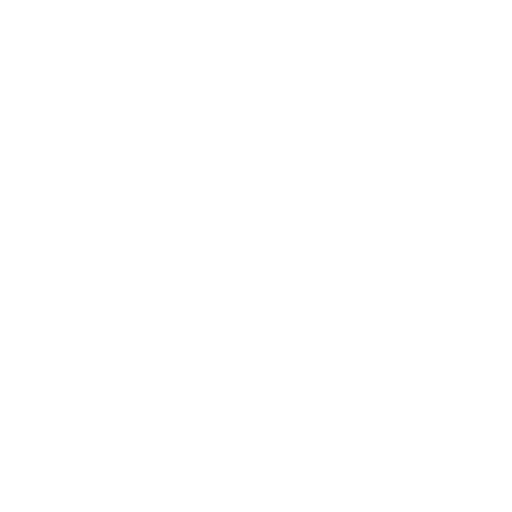
t = 0.00 s
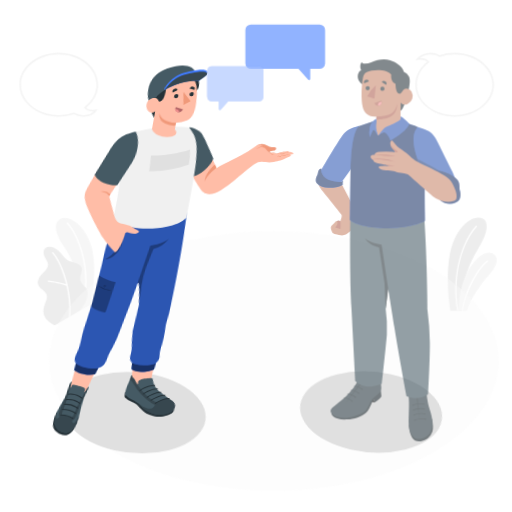
t = 0.42 s
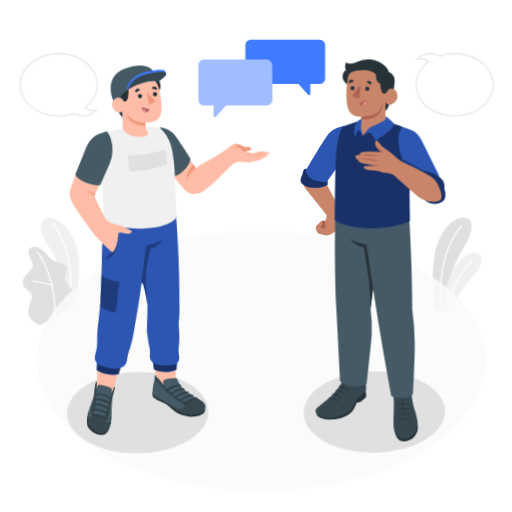
t = 0.83 s
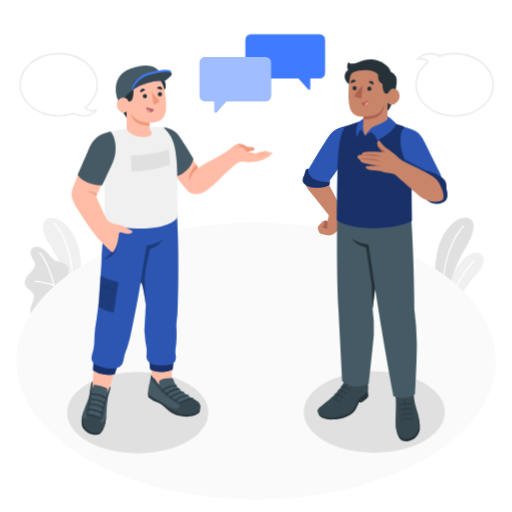
t = 1.25 s
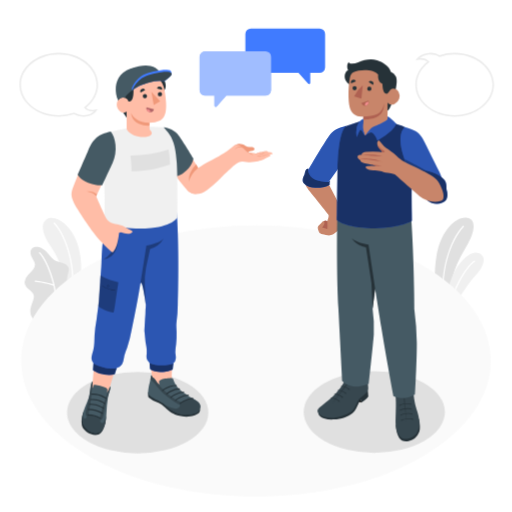
t = 1.67 s
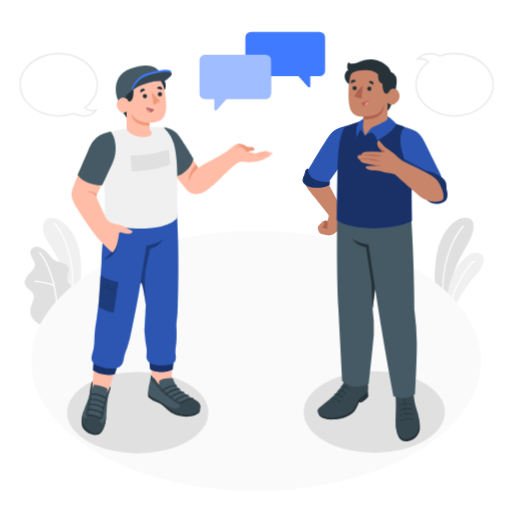
t = 2.08 s

The animated SVG that drew these frames (rendered in a browser with its animation timeline set to each time). Animation: 8 CSS @keyframes rules; one cycle of 2.50 s, repeats indefinitely.

<svg class="animated" id="freepik_stories-men-talking" xmlns="http://www.w3.org/2000/svg" viewBox="0 0 500 500" version="1.1" xmlns:xlink="http://www.w3.org/1999/xlink" xmlns:svgjs="http://svgjs.com/svgjs"><style>svg#freepik_stories-men-talking:not(.animated) .animable {opacity: 0;}svg#freepik_stories-men-talking.animated #freepik--Plants--inject-10 {animation: 1s 1 forwards cubic-bezier(.36,-0.01,.5,1.38) slideRight;animation-delay: 0s;}svg#freepik_stories-men-talking.animated #freepik--Floor--inject-10 {animation: 1s 1 forwards linear slideRight,1.5s Infinite  linear heartbeat;animation-delay: 0s,1s;}svg#freepik_stories-men-talking.animated #freepik--Shadows--inject-10 {animation: 1s 1 forwards cubic-bezier(.36,-0.01,.5,1.38) lightSpeedRight;animation-delay: 0s;}svg#freepik_stories-men-talking.animated #freepik--speech-bubbles-3--inject-10 {animation: 1s 1 forwards cubic-bezier(.36,-0.01,.5,1.38) fadeIn;animation-delay: 0s;}svg#freepik_stories-men-talking.animated #freepik--speech-bubble-2--inject-10 {animation: 1s 1 forwards cubic-bezier(.36,-0.01,.5,1.38) slideDown,1.5s Infinite  linear floating;animation-delay: 0s,1s;}svg#freepik_stories-men-talking.animated #freepik--speech-bubble-1--inject-10 {animation: 1s 1 forwards cubic-bezier(.36,-0.01,.5,1.38) zoomIn,1.5s Infinite  linear floating;animation-delay: 0s,1s;}svg#freepik_stories-men-talking.animated #freepik--chartacter-2--inject-10 {animation: 1s 1 forwards cubic-bezier(.36,-0.01,.5,1.38) slideRight;animation-delay: 0s;}svg#freepik_stories-men-talking.animated #freepik--chartacter-1--inject-10 {animation: 1s 1 forwards cubic-bezier(.36,-0.01,.5,1.38) lightSpeedLeft;animation-delay: 0s;}            @keyframes slideRight {                0% {                    opacity: 0;                    transform: translateX(30px);                }                100% {                    opacity: 1;                    transform: translateX(0);                }            }                    @keyframes heartbeat {                0% {                    transform: scale(1);                }                10% {                    transform: scale(1.1);                }                30% {                    transform: scale(1);                }                40% {                    transform: scale(1);                }                50% {                    transform: scale(1.1);                }                60% {                    transform: scale(1);                }                100% {                    transform: scale(1);                }            }                    @keyframes lightSpeedRight {              from {                transform: translate3d(50%, 0, 0) skewX(-20deg);                opacity: 0;              }              60% {                transform: skewX(10deg);                opacity: 1;              }              80% {                transform: skewX(-2deg);              }              to {                opacity: 1;                transform: translate3d(0, 0, 0);              }            }                    @keyframes fadeIn {                0% {                    opacity: 0;                }                100% {                    opacity: 1;                }            }                    @keyframes slideDown {                0% {                    opacity: 0;                    transform: translateY(-30px);                }                100% {                    opacity: 1;                    transform: translateY(0);                }            }                    @keyframes floating {                0% {                    opacity: 1;                    transform: translateY(0px);                }                50% {                    transform: translateY(-10px);                }                100% {                    opacity: 1;                    transform: translateY(0px);                }            }                    @keyframes zoomIn {                0% {                    opacity: 0;                    transform: scale(0.5);                }                100% {                    opacity: 1;                    transform: scale(1);                }            }                    @keyframes lightSpeedLeft {              from {                transform: translate3d(-50%, 0, 0) skewX(20deg);                opacity: 0;              }              60% {                transform: skewX(-10deg);                opacity: 1;              }              80% {                transform: skewX(2deg);              }              to {                opacity: 1;                transform: translate3d(0, 0, 0);              }            }        </style><g id="freepik--Plants--inject-10" class="animable" style="transform-origin: 248.202px 264.973px;"><g id="freepik--plants--inject-10" class="animable" style="transform-origin: 448.416px 257.976px;"><path d="M460.39,230.53c-5.5,14.43-17.05,24.21-21.15,53.87-.78,5.66-.08,14.53,0,19.1H427c-2.32-13.89-3.93-34.81-.76-53.67C430,227.7,441.78,215.61,450,213.17,459.11,210.44,466.17,215.33,460.39,230.53Z" style="fill: rgb(224, 224, 224); transform-origin: 443.478px 257.976px;" id="el88ne4ji47py" class="animable"></path><path d="M452.77,220.61a.59.59,0,0,0-.84,0c-12.33,13.09-24.82,46.06-18.24,82.87H435c-6.83-36.71,5.57-69.06,17.81-82.05A.59.59,0,0,0,452.77,220.61Z" style="fill: rgb(255, 255, 255); transform-origin: 442.415px 261.957px;" id="elxtf0ncdabj" class="animable"></path><path d="M456.41,278.9c-5.18,7.86-9.35,12.65-13.41,24.6h-7.74c0-27,10.38-42.53,15.4-48.17,5.48-6.16,13.44-11.87,19.54-6.48,3.84,3.39,1.9,9-.68,13.43C466.6,267.31,461.12,271.74,456.41,278.9Z" style="fill: rgb(240, 240, 240); transform-origin: 453.811px 275.1px;" id="el2ceajaq6nvu" class="animable"></path><path d="M463.81,254.76a.59.59,0,0,0-.84-.18c-8.64,5.59-22.25,29.14-24.88,48.92h1.22c2.6-19.33,16.06-42.55,24.32-47.9A.61.61,0,0,0,463.81,254.76Z" style="fill: rgb(255, 255, 255); transform-origin: 450.998px 278.988px;" id="ellxan8cxxi4q" class="animable"></path></g><g id="freepik--plants--inject-10" class="animable" style="transform-origin: 51.6415px 265.096px;"><path d="M65.54,303.31l9.69-5.6s5.77-24,3.47-45.54c-3.23-30.32-23.19-41.73-30.78-39.11s-9.79,11.44,2.77,29.5C58.1,253.21,67.2,275.4,65.54,303.31Z" style="fill: rgb(240, 240, 240); transform-origin: 60.4944px 258.003px;" id="el90b6euuztb" class="animable"></path><path d="M69.55,291.53h-.09a.67.67,0,0,1-.53-.79c5.31-28-4.46-59.39-16.56-72.46a.68.68,0,0,1,1-.92C65.68,230.67,75.64,262.61,70.25,291A.68.68,0,0,1,69.55,291.53Z" style="fill: rgb(255, 255, 255); transform-origin: 61.9791px 254.346px;" id="elhr63f625u4" class="animable"></path><path d="M41.15,317.39c-1.45.73-5.3-2.56-6.37-3.36a13.44,13.44,0,0,1-4.21-5.35,12.67,12.67,0,0,1-.74-7.62,29.49,29.49,0,0,1,1.16-4l1.32-3.84a10.06,10.06,0,0,0,.77-3.91c-.21-2.68-2.48-4.67-4.55-6.39-2.29-1.9-4.65-4.38-4.48-7.59a11.39,11.39,0,0,1,3.17-6.59c1.63-1.86,3.54-3.49,5-5.47a7.9,7.9,0,0,0,1.87-4.91,8.11,8.11,0,0,0-.93-3.17c-1-2.15-2.43-4.14-3.09-6.43s-.42-5.07,1.41-6.59c1.51-1.25,3.66-1.33,5.6-1.1a12.62,12.62,0,0,1,5,2.07c5,3.09,7.56,9.28,12.86,11.73,2,.95,4.32,1.25,6.47,1.93s4.31,1.91,5.21,4c1.79,4.07-2.14,8.77-1,13.05,1.05,3.79,4.6,5.4,6.46,8.86a8,8,0,0,1,.71,4.93,23.33,23.33,0,0,1-2.48,8.14,74,74,0,0,1-4.89,7.53Z" style="fill: rgb(224, 224, 224); transform-origin: 48.4758px 279.232px;" id="el2cneklk6th5" class="animable"></path><path d="M55.18,310.08h0a.65.65,0,0,1-.59-.7c2.32-25.15-8.15-53.58-16.38-62.1a.64.64,0,1,1,.92-.88c8.39,8.69,19.08,37.59,16.73,63.1A.64.64,0,0,1,55.18,310.08Z" style="fill: rgb(255, 255, 255); transform-origin: 47.087px 278.117px;" id="elwpunej9qqet" class="animable"></path><path d="M52.68,279.06a.41.41,0,0,1-.19,0c-8-2.91-18-3.86-18.14-3.87a.64.64,0,0,1-.58-.69.61.61,0,0,1,.69-.57c.11,0,10.34,1,18.47,3.94a.63.63,0,0,1-.25,1.23Z" style="fill: rgb(255, 255, 255); transform-origin: 43.5744px 276.514px;" id="elr9nfco91mar" class="animable"></path></g></g><g id="freepik--Floor--inject-10" class="animable" style="transform-origin: 250.003px 352.378px;"><path id="freepik--floor--inject-10" d="M94.77,262.72C9.05,312.22,9.05,392.46,94.78,442s224.72,49.49,310.45,0,85.72-129.74,0-179.24S180.5,213.23,94.77,262.72Z" style="fill: rgb(250, 250, 250); transform-origin: 250.003px 352.378px;" class="animable"></path></g><g id="freepik--Shadows--inject-10" class="animable" style="transform-origin: 250px 402.67px;"><ellipse id="freepik--Shadow--inject-10" cx="134.47" cy="402.95" rx="68.98" ry="39.82" style="fill: rgb(224, 224, 224); transform-origin: 134.47px 402.95px;" class="animable"></ellipse><ellipse id="freepik--shadow--inject-10" cx="365.53" cy="402.39" rx="68.98" ry="39.82" style="fill: rgb(224, 224, 224); transform-origin: 365.53px 402.39px;" class="animable"></ellipse></g><g id="freepik--speech-bubbles-3--inject-10" class="animable" style="transform-origin: 250.69px 82.76px;"><path id="freepik--speech-bubble--inject-10" d="M57.39,113.91c-21.18,0-38.41-14-38.41-31.15S36.21,51.61,57.39,51.61s38.41,14,38.41,31.15c0,8.42-4.26,16.53-11.7,22.38,2.1,2,5.67,2.65,9.55,1.8l1.82-.39-1,1.55c-1.9,2.8-5.73,4.87-10.27,5.53a17.85,17.85,0,0,1-12-2.12A46.09,46.09,0,0,1,57.39,113.91Zm0-60.8c-20.35,0-36.91,13.3-36.91,29.65S37,112.41,57.39,112.41A44.33,44.33,0,0,0,72,110l.36-.12.31.21a16.36,16.36,0,0,0,11.23,2.08,15.1,15.1,0,0,0,8-3.41c-4,.37-7.49-.79-9.5-3.2l-.5-.61.63-.47C90,98.85,94.3,91,94.3,82.76,94.3,66.41,77.74,53.11,57.39,53.11Z" style="fill: rgb(235, 235, 235); transform-origin: 57.39px 82.7601px;" class="animable"></path><path id="freepik--speech-bubble--inject-10" d="M444,113.91c-21.18,0-38.41-14-38.41-31.15,0-8.42,4.26-16.53,11.71-22.38-2.11-2-5.68-2.65-9.55-1.81l-1.83.4,1-1.55c1.9-2.8,5.74-4.87,10.27-5.53a17.84,17.84,0,0,1,12,2.12,46.09,46.09,0,0,1,14.8-2.4c21.18,0,38.41,14,38.41,31.15S465.19,113.91,444,113.91Zm-33.1-57.19c3.38,0,6.32,1.15,8.09,3.27l.5.6-.63.48c-7.48,5.59-11.77,13.5-11.77,21.69,0,16.35,16.56,29.65,36.91,29.65s36.91-13.3,36.91-29.65S464.37,53.11,444,53.11a44.33,44.33,0,0,0-14.65,2.44l-.36.12-.31-.21c-2.84-1.92-7-2.7-11.23-2.09a15.12,15.12,0,0,0-7.95,3.42A13.26,13.26,0,0,1,410.91,56.72Z" style="fill: rgb(235, 235, 235); transform-origin: 443.995px 82.7599px;" class="animable"></path></g><g id="freepik--speech-bubble-2--inject-10" class="animable" style="transform-origin: 278.55px 63.8449px;"><g id="freepik--speech-bubble--inject-10" class="animable" style="transform-origin: 278.55px 63.8449px;"><path d="M245,36.73h67.1a5.39,5.39,0,0,1,5.39,5.39V74.65A5.39,5.39,0,0,1,312.1,80H303v9.71a1.24,1.24,0,0,1-2.17.83L291.44,80H245a5.39,5.39,0,0,1-5.39-5.39V42.12A5.39,5.39,0,0,1,245,36.73Z" style="fill: #407BFF; transform-origin: 278.55px 63.8449px;" id="elbqcu2dim4g4" class="animable"></path></g></g><g id="freepik--speech-bubble-1--inject-10" class="animable" style="transform-origin: 229.795px 86.1249px;"><g id="freepik--speech-bubble--inject-10" class="animable" style="transform-origin: 229.795px 86.1249px;"><path d="M259.28,59h-59a5.39,5.39,0,0,0-5.39,5.39V96.91a5.39,5.39,0,0,0,5.39,5.39h9.09V112a1.24,1.24,0,0,0,2.17.83L221,102.3h38.31a5.39,5.39,0,0,0,5.39-5.39V64.37A5.39,5.39,0,0,0,259.28,59Z" style="fill: #407BFF; transform-origin: 229.795px 86.1249px;" id="elmlyimjbbn8c" class="animable"></path></g><g id="freepik--speech-bubble--inject-10"><g style="opacity: 0.5; transform-origin: 229.795px 86.1249px;" class="animable" id="el6bf3apdlkl8"><path d="M259.28,59h-59a5.39,5.39,0,0,0-5.39,5.39V96.91a5.39,5.39,0,0,0,5.39,5.39h9.09V112a1.24,1.24,0,0,0,2.17.83L221,102.3h38.31a5.39,5.39,0,0,0,5.39-5.39V64.37A5.39,5.39,0,0,0,259.28,59Z" style="fill: rgb(255, 255, 255); transform-origin: 229.795px 86.1249px;" id="elcd79w57akip" class="animable"></path></g></g></g><g id="freepik--chartacter-2--inject-10" class="animable" style="transform-origin: 366.257px 244.469px;"><g id="freepik--Chartacter--inject-10" class="animable" style="transform-origin: 366.257px 244.469px;"><g id="freepik--Arm--inject-10" class="animable" style="transform-origin: 316.708px 176.459px;"><path d="M317.49,215.39a1.86,1.86,0,0,1,2.05.88c.28-.21.44-.59.77-.7s.81.22,1.07.55a7.91,7.91,0,0,1,.16,9.3,1.26,1.26,0,0,1-.44.42,1.46,1.46,0,0,1-.69.11,16.53,16.53,0,0,1-3.7-.54,4.05,4.05,0,0,1-2.95-2.07,4.52,4.52,0,0,1,.08-2.67,6.91,6.91,0,0,1,1.45-3.21C315.84,216.83,316.7,215.6,317.49,215.39Z" style="fill: rgb(175, 97, 82); transform-origin: 318.284px 220.646px;" id="el5tfwx5u8xj6" class="animable"></path><path d="M337.22,124.09c-7.6,2-12.34,3.18-18.85,14.3-7.61,13-17.83,28.37-19.36,32-2.8,6.7-2.78,9.15,6.86,20.61,6,7.14,12.54,15.77,14.66,18.33,1,1.19,0,3.65-.52,5.11-.84,2.28.21,4.76-.4,9.13a20.29,20.29,0,0,0-4.92-1.56s3.25-3.49,1.84-5.82a.73.73,0,0,0-1.07-.22c-.78.6-2,2-3.41,3.35-2.5,2.42-1.84,2.94-.64,7.07.48,1.65,1.77,2.12,6.76,3.09s6.48.31,12.58-4.86,4.78-18.31,1.73-23.3S320.1,178,320.1,178l17.06-24.4Z" style="fill: rgb(200, 133, 106); transform-origin: 317.309px 176.974px;" id="elpti91kxwaxe" class="animable"></path><path d="M337.81,123.06c-8.16,1.84-12.36,3.79-16.67,9.86s-22.42,35.84-22.7,38.48c2.71,4.14,15.25,8,21.66,6.62l.27.5,17.44-24.18Z" style="fill: #407BFF; transform-origin: 318.125px 150.79px;" id="elwrxa80t7b98" class="animable"></path><g id="el1z7n5m7ev2y"><path d="M337.81,123.06c-8.16,1.84-12.36,3.79-16.67,9.86s-22.42,35.84-22.7,38.48c2.71,4.14,15.25,8,21.66,6.62l.27.5,17.44-24.18Z" style="opacity: 0.3; transform-origin: 318.125px 150.79px;" class="animable" id="elp7u2q5glr59"></path></g><path d="M321.77,176.42,321,177.6s-7.41.28-13.47-2.42a11.8,11.8,0,0,1-6.73-9l.7-1.34a3.14,3.14,0,0,0-.4-.13,1.78,1.78,0,0,0-1,0,3.63,3.63,0,0,0-1.8,1.9,8.12,8.12,0,0,0-.61,2.27,10.57,10.57,0,0,1-.53,2.06,11.65,11.65,0,0,1-.61,1.09,8.12,8.12,0,0,0-.92,3.48,5,5,0,0,0,.24,2.1,5.07,5.07,0,0,0,1,1.6c2.68,3,6.9,4.09,10.89,4.15,4.34.08,9.81,0,13.42-2.44a1.63,1.63,0,0,0,.84-1c.05-.46-.27-.89-.25-1.34a3.74,3.74,0,0,1,.3-.91A1.7,1.7,0,0,0,321.77,176.42Z" style="fill: #407BFF; transform-origin: 308.848px 174.008px;" id="elxccazc59u8" class="animable"></path><g id="elwvy5mbjkmh"><path d="M321.77,176.42,321,177.6s-7.41.28-13.47-2.42a11.8,11.8,0,0,1-6.73-9l.7-1.34a3.14,3.14,0,0,0-.4-.13,1.78,1.78,0,0,0-1,0,3.63,3.63,0,0,0-1.8,1.9,8.12,8.12,0,0,0-.61,2.27,10.57,10.57,0,0,1-.53,2.06,11.65,11.65,0,0,1-.61,1.09,8.12,8.12,0,0,0-.92,3.48,5,5,0,0,0,.24,2.1,5.07,5.07,0,0,0,1,1.6c2.68,3,6.9,4.09,10.89,4.15,4.34.08,9.81,0,13.42-2.44a1.63,1.63,0,0,0,.84-1c.05-.46-.27-.89-.25-1.34a3.74,3.74,0,0,1,.3-.91A1.7,1.7,0,0,0,321.77,176.42Z" style="opacity: 0.6; transform-origin: 308.848px 174.008px;" class="animable" id="elhg49bdtwp3v"></path></g></g><g id="freepik--Bottom--inject-10" class="animable" style="transform-origin: 360.044px 320.744px;"><path d="M386.49,415.21c.39,5.49,1.29,9.11,3.26,12.3s5.58,3.95,9.3,3.16a14,14,0,0,0,10.22-8.6c1.31-3.63.73-8-.18-13.06Z" style="fill: rgb(38, 50, 56); transform-origin: 398.263px 419.984px;" id="elnjeot3gnst" class="animable"></path><path d="M401.47,375c1.52.1,2.07,7.46,3,14.82,1.05,7.9,3.51,12.28,4.36,17.6,1.19,7.38.73,10.71-1.78,15.23s-12.42,9.3-17,2.95c-3.73-5.18-4-11-3.73-18.38.23-7.65.46-13,.07-18.83-.37-5.54-.83-10.91.48-11.54.12.81.23,1.84.35,2.64.09.61.28,3.61,1.13,3.63a11.23,11.23,0,0,0,0-2.09,2.5,2.5,0,0,1,.39-1.8,2.86,2.86,0,0,1,1.68-.78,43.16,43.16,0,0,1,4.5-.77,21.78,21.78,0,0,1,2.28-.13,12.49,12.49,0,0,1,2.8,0,1.36,1.36,0,0,1,.83.74,2.36,2.36,0,0,1,.09.84,6.4,6.4,0,0,0,.21,1.52c.06.22.21.48.43.43s.24-.27.24-.45c0-.9-.13-1.55-.18-2.58,0-.48-.12-1.14-.13-1.62S401.51,375.48,401.47,375Z" style="fill: rgb(55, 71, 79); transform-origin: 397.728px 401.833px;" id="eljkgga1tfiis" class="animable"></path><g id="el1bl16mst461"><path d="M403.34,409.34a.55.55,0,0,1-.47.6.54.54,0,0,1-.12-1.07A.54.54,0,0,1,403.34,409.34Z" style="opacity: 0.15; transform-origin: 402.827px 409.404px;" class="animable" id="elo3nvd6cfjyc"></path></g><g id="elt5vgage98ce"><path d="M402.76,404.24a.54.54,0,0,1-.47.59.53.53,0,0,1-.59-.47.54.54,0,0,1,.47-.59A.53.53,0,0,1,402.76,404.24Z" style="opacity: 0.15; transform-origin: 402.23px 404.3px;" class="animable" id="el9csv12m69ho"></path></g><g id="elr4mirlql8ct"><path d="M402.21,399.42a.54.54,0,0,1-.47.6.54.54,0,0,1-.12-1.07A.54.54,0,0,1,402.21,399.42Z" style="opacity: 0.15; transform-origin: 401.698px 399.484px;" class="animable" id="elw225bv8ey5j"></path></g><g id="eli06l6gsh43r"><path d="M401.67,394.67a.54.54,0,0,1-.47.6.54.54,0,0,1-.12-1.07A.54.54,0,0,1,401.67,394.67Z" style="opacity: 0.15; transform-origin: 401.158px 394.734px;" class="animable" id="elv8y8h00adv"></path></g><g id="elf6nwphrl6lg"><path d="M390.85,395.72a.53.53,0,1,1-.59-.47A.55.55,0,0,1,390.85,395.72Z" style="opacity: 0.15; transform-origin: 390.323px 395.777px;" class="animable" id="el4xz7zac1zgw"></path></g><g id="elveohzlr4no9"><path d="M391.39,400.51a.53.53,0,1,1-.59-.47A.52.52,0,0,1,391.39,400.51Z" style="opacity: 0.15; transform-origin: 390.863px 400.566px;" class="animable" id="elxr3i5hn9mt"></path></g><g id="el4ce953a3c77"><path d="M391.94,405.33a.54.54,0,0,1-.47.59.54.54,0,0,1-.12-1.07A.54.54,0,0,1,391.94,405.33Z" style="opacity: 0.15; transform-origin: 391.427px 405.384px;" class="animable" id="elosnk3gdb42"></path></g><g id="eli123749vmi"><path d="M392.52,410.43a.54.54,0,0,1-.47.6.54.54,0,0,1-.12-1.07A.54.54,0,0,1,392.52,410.43Z" style="opacity: 0.15; transform-origin: 392.008px 410.494px;" class="animable" id="el9yrbm2ss77"></path></g><g id="el1k81asxv4mw"><polygon points="397.02 412.78 392.44 377.17 394.4 377.1 397.02 412.78" style="opacity: 0.15; transform-origin: 394.73px 394.94px;" class="animable" id="elcwvn9g0w51e"></polygon></g><path d="M402.84,409.68h-.08c-3.52-.73-8.32-.16-10.65,1a.27.27,0,0,1-.36-.12.26.26,0,0,1,.12-.36c2.47-1.27,7.31-1.85,11-1.08a.27.27,0,0,1,.21.32A.3.3,0,0,1,402.84,409.68Z" style="fill: rgb(38, 50, 56); transform-origin: 397.402px 409.741px;" id="el669at1smzho" class="animable"></path><path d="M402.26,404.57a.23.23,0,0,1-.14,0c-2.7-1.24-7.93-.31-10.59,1.05a.27.27,0,0,1-.24-.49c2.77-1.42,8.21-2.37,11-1.06a.27.27,0,0,1-.08.52Z" style="fill: rgb(38, 50, 56); transform-origin: 396.799px 404.547px;" id="elmsefi75o2yr" class="animable"></path><path d="M401.71,399.75a.23.23,0,0,1-.14,0c-2.69-1.24-7.93-.31-10.59,1a.27.27,0,0,1-.36-.12.28.28,0,0,1,.12-.37c2.77-1.42,8.21-2.36,11.05-1.05a.27.27,0,0,1,.14.36A.25.25,0,0,1,401.71,399.75Z" style="fill: rgb(38, 50, 56); transform-origin: 396.273px 399.681px;" id="elxz651c9pxs" class="animable"></path><path d="M401.17,395a.23.23,0,0,1-.14,0c-2.7-1.24-7.93-.31-10.59,1a.27.27,0,0,1-.36-.12.27.27,0,0,1,.12-.37c2.77-1.41,8.21-2.36,11.05-1.05a.27.27,0,0,1,.14.36A.25.25,0,0,1,401.17,395Z" style="fill: rgb(38, 50, 56); transform-origin: 395.731px 394.932px;" id="eleivcqim25xb" class="animable"></path><polygon points="352.92 393.26 346.45 391.04 348.41 386.6 352.46 390.18 352.92 393.26" id="elwbu6azpu6hi" class="animable" style="transform-origin: 349.685px 389.93px;"></polygon><path d="M359.18,381.41s.38,4.2.48,5.52-5.37,5.61-6.74,6.34l-.46-3.09c-1.16,1.25-1.83,2.81-3,5.11-1,1.92-2.28,5.54-5.17,8.06-4.28,3.75-11.07,5.8-18.05,6.27s-11-1.13-13.07-2.6-2.71-3.23-2.27-5S359.18,381.41,359.18,381.41Z" style="fill: rgb(38, 50, 56); transform-origin: 335.215px 395.557px;" id="elgkd8ir0oc9k" class="animable"></path><path d="M340.06,367.65l-.16-2.43c-1.29,0-1.34,3.54-3.12,6.69a63.12,63.12,0,0,1-9.45,13c-6.88,6.73-13.08,11-16.15,14C307.07,403,314.69,409,326.07,408c5.65-.5,15.62-3.68,18.34-7.14s4.3-8.78,6.48-11.3,7-5.15,8.29-8.17c.73-1.66.2-5.46-.36-8.69-.52-3-.74-7.52-2.39-7.1l-.08,1.54c-.64,1.32-2.14,3.52-6.68,4.44C347.4,372.05,340.61,372.47,340.06,367.65Z" style="fill: rgb(55, 71, 79); transform-origin: 334.794px 386.665px;" id="elasnnom7pdsu" class="animable"></path><g id="el7e82cvtcml7"><path d="M346,371.83c-2.19-.12-4.55-.78-5.53-2.73l0-.06a5.6,5.6,0,0,1-1.33,4.73c-2,2.47-14.32,19.85-14.32,19.85s11.56-14.38,13.77-17.09c3.29-4,4.35-4.49,7.46-4.69Z" style="opacity: 0.15; transform-origin: 335.435px 381.33px;" class="animable" id="elfa9k874y9e"></path></g><g id="el26o7hotxohw"><path d="M343.3,376.42a.7.7,0,0,0,.79.6.71.71,0,0,0-.2-1.4A.7.7,0,0,0,343.3,376.42Z" style="opacity: 0.15; transform-origin: 343.964px 376.323px;" class="animable" id="elv99qf6ofze"></path></g><g id="elquc1f8ev2e"><path d="M340.05,380.28a.7.7,0,0,0,.78.6.71.71,0,0,0,.6-.8.7.7,0,1,0-1.38.2Z" style="opacity: 0.15; transform-origin: 340.734px 380.152px;" class="animable" id="elngygba47qh"></path></g><g id="elbtn35g20j3"><path d="M336.8,384.14a.68.68,0,0,0,.78.59.7.7,0,1,0-.78-.59Z" style="opacity: 0.15; transform-origin: 337.492px 384.037px;" class="animable" id="elcvl3gprsn27"></path></g><g id="eldr10azmz5dw"><path d="M333.55,388a.68.68,0,0,0,.78.6.7.7,0,1,0-.19-1.39A.69.69,0,0,0,333.55,388Z" style="opacity: 0.15; transform-origin: 334.24px 387.906px;" class="animable" id="el70fsk1hncad"></path></g><g id="elhi6blpnao"><path d="M330.3,391.85a.69.69,0,0,0,.78.6.7.7,0,1,0-.19-1.39A.69.69,0,0,0,330.3,391.85Z" style="opacity: 0.15; transform-origin: 330.989px 391.755px;" class="animable" id="elft89h9eqwvj"></path></g><path d="M344,376.6a.29.29,0,0,0,.16-.49c-.15-.13-3.6-3.29-8-2.9h0a.29.29,0,0,0-.25.31.28.28,0,0,0,.31.25c4.13-.37,7.51,2.73,7.55,2.76A.26.26,0,0,0,344,376.6Z" style="fill: rgb(38, 50, 56); transform-origin: 340.076px 374.891px;" id="elbmrerz7ktgr" class="animable"></path><path d="M340.77,380.45a.32.32,0,0,0,.17-.09.28.28,0,0,0,0-.4c-.15-.14-3.6-3.3-8-2.91h0a.28.28,0,0,0-.25.3.29.29,0,0,0,.31.26c4.12-.37,7.51,2.72,7.54,2.75A.3.3,0,0,0,340.77,380.45Z" style="fill: rgb(38, 50, 56); transform-origin: 336.857px 378.734px;" id="elvuj6h9cvmyr" class="animable"></path><path d="M337.52,384.32a.29.29,0,0,0,.16-.49c-.15-.14-3.6-3.3-8-2.9h0a.28.28,0,0,0-.25.3.29.29,0,0,0,.31.26c4.13-.37,7.51,2.72,7.55,2.75A.27.27,0,0,0,337.52,384.32Z" style="fill: rgb(38, 50, 56); transform-origin: 333.596px 382.609px;" id="eli33fynq7dsq" class="animable"></path><path d="M334.27,388.18a.29.29,0,0,0,.16-.49c-.15-.14-3.6-3.3-8-2.91h0a.3.3,0,0,0-.25.31.29.29,0,0,0,.31.26c4.13-.37,7.51,2.72,7.55,2.75A.27.27,0,0,0,334.27,388.18Z" style="fill: rgb(38, 50, 56); transform-origin: 330.347px 386.465px;" id="el2ws799gauly" class="animable"></path><path d="M331,392a.22.22,0,0,0,.17-.09.28.28,0,0,0,0-.4c-.15-.13-3.6-3.29-8-2.9h0a.29.29,0,0,0,.06.57c4.12-.37,7.51,2.72,7.55,2.75A.26.26,0,0,0,331,392Z" style="fill: rgb(38, 50, 56); transform-origin: 327.104px 390.29px;" id="elenlhstj9yu" class="animable"></path><path d="M401.4,210.53c3.08,44.26,3.25,92.17,3.25,92.17A277.21,277.21,0,0,1,407,334.53c.15,16.1-1.77,50.53-1.77,50.53s-10.14,7.26-21.08,1.79c0,0-8.12-43.58-11.77-66.94-2.92-18.68-6.11-38.16-6.11-38.16l-2.43,19.85a131.71,131.71,0,0,1,1.17,25c-.62,9.4-4.91,48-4.91,48s-15.56,8-25.85-2.42c0,0-3.23-60.73-3.89-72-1.3-22.17-1.59-61.1-1.06-89.24Z" style="fill: rgb(69, 90, 100); transform-origin: 368.029px 299.71px;" id="elckkx6hpj9zu" class="animable"></path><path d="M366.26,281.75l-6.45-42.88s-10.68-1.2-16.31-6.07c0,0,3.75,6.57,13.87,8.82l5.34,34.79,1.12,25.19Z" style="fill: rgb(38, 50, 56); transform-origin: 354.88px 267.2px;" id="eldpj59spj9g" class="animable"></path></g><g id="freepik--Top--inject-10" class="animable" style="transform-origin: 382.919px 140.445px;"><path id="freepik--Chest--inject-10" d="M376.19,118.73c4.27.81,9.43,1.85,9.43,1.85s7.31,2.56,9.59,3.51c0,0,12.21,16.47,9.05,37.42-.66,4.37-2.39,19.44-2.33,28.58.07,12.34.38,25.71.38,25.71s-14,8.65-44.05,6.87c-23.63-1.4-29.33-7.71-29.33-7.71s.27-31.86.61-49.27c.44-22.87,3.24-38.56,8.27-42.63l16.7-5.48Z" style="fill: #407BFF; transform-origin: 366.856px 170.246px;" class="animable"></path><g id="freepik--chest--inject-10"><path d="M376.19,118.73c4.27.81,9.43,1.85,9.43,1.85s7.31,2.56,9.59,3.51c0,0,12.21,16.47,9.05,37.42-.66,4.37-2.39,19.44-2.33,28.58.07,12.34.38,25.71.38,25.71s-14,8.65-44.05,6.87c-23.63-1.4-29.33-7.71-29.33-7.71s.27-31.86.61-49.27c.44-22.87,3.24-38.56,8.27-42.63l16.7-5.48Z" style="opacity: 0.6; transform-origin: 366.856px 170.246px;" class="animable" id="el5lj0gjcz7yo"></path></g><g id="freepik--Head--inject-10" class="animable" style="transform-origin: 363.41px 95.2543px;"><path d="M386.46,74.53a8.94,8.94,0,0,0-4.84-4.38c-1.15-5.71-8.65-9.74-13.28-11.23-6.3-2-12.75-.55-18.69,1.89A13.71,13.71,0,0,1,343,62.16c-1-.12-2.12-.6-2.29-1.58a3.22,3.22,0,0,0-1.4,2.13,8.54,8.54,0,0,0,.61,6,3.19,3.19,0,0,0-2.05,1.59,8.56,8.56,0,0,0-.51,8c2.41,5.35,8.22,5.38,13.1,6.91L365,89.69l12.19,3.8L377,99.88V109a5.89,5.89,0,0,0,3.34-2.82,50.43,50.43,0,0,0,4.71-12.89C388,81.34,387.71,76.78,386.46,74.53Z" style="fill: rgb(38, 50, 56); transform-origin: 361.981px 83.4893px;" id="el6cgo616abml" class="animable"></path><path d="M385.46,101.37c-4.69,2.44-6.95-1.26-6.95-1.26l-.2,18.9c-5,6.56-15.05,6.33-21.87,13.52-2.67-4.39-3.19-10.57-1.61-14.23l-.1-4.31a27.72,27.72,0,0,1-4.12-.29c-4.21-.55-7.82-3.37-9.19-9-1.66-6.78-1.45-19.83.25-28.81.65-3.46,1.74-4.44,3.74-5.49,5-2.63,19.74-3.48,23.86,2.56-.48,3.72.7,7.8,4.14,8.94.27,5.88,1.18,8.7,3.51,9.61,1.9.74,2.74-2.19,4-3.58a5.29,5.29,0,0,1,8.28,1.68A8.61,8.61,0,0,1,385.46,101.37Z" style="fill: rgb(200, 133, 106); transform-origin: 365.248px 100.463px;" id="el7w77xztezpb" class="animable"></path><path d="M354.73,114c5.51-.18,10.38-1,13.6-2.45s6-5.94,6.81-10.32c.09,3.51-1.28,9.78-6.14,12.49s-10.6,3-14.2,3.19Z" style="fill: rgb(175, 97, 82); transform-origin: 364.937px 109.07px;" id="eltlal0dgnynn" class="animable"></path><path d="M360,80.27,364.26,83a2.64,2.64,0,0,0-.8-3.58A2.47,2.47,0,0,0,360,80.27Z" style="fill: rgb(38, 50, 56); transform-origin: 362.323px 81.0183px;" id="el1ai0y60exrq" class="animable"></path><path d="M342.81,81.46l4.68-2a2.44,2.44,0,0,0-3.26-1.39A2.67,2.67,0,0,0,342.81,81.46Z" style="fill: rgb(38, 50, 56); transform-origin: 345.063px 79.664px;" id="els33kkpabtqi" class="animable"></path><path d="M362.7,86.76a2.06,2.06,0,1,1-2-2.08A2.06,2.06,0,0,1,362.7,86.76Z" style="fill: rgb(38, 50, 56); transform-origin: 360.64px 86.7391px;" id="elaepa0l8mdsr" class="animable"></path><path d="M348.31,86.12a2.06,2.06,0,1,1-2-2.07A2.07,2.07,0,0,1,348.31,86.12Z" style="fill: rgb(38, 50, 56); transform-origin: 346.25px 86.1091px;" id="el8a75tuj8mpg" class="animable"></path><path d="M354.19,83.27l-1.35,13.15-7-2.37A30.67,30.67,0,0,1,354.19,83.27Z" style="fill: rgb(175, 97, 82); transform-origin: 350.015px 89.845px;" id="el5tkf77otx4q" class="animable"></path><path d="M359.81,98.22l-6.94,2.5a3.63,3.63,0,0,0,4.67,2.35A3.86,3.86,0,0,0,359.81,98.22Z" style="fill: rgb(175, 97, 82); transform-origin: 356.443px 100.748px;" id="eltexxfs4j06" class="animable"></path><path d="M359.11,99.5a3.87,3.87,0,0,1,.89-.11,3.83,3.83,0,0,1-2.46,3.68,3.41,3.41,0,0,1-1.17.19A3.37,3.37,0,0,1,359.11,99.5Z" style="fill: rgb(242, 143, 143); transform-origin: 358.171px 101.325px;" id="eluo0led9hbw" class="animable"></path></g><g id="freepik--Tie--inject-10" class="animable" style="transform-origin: 367.369px 125.389px;"><path d="M356.44,132.53s3.5-3.23,5.75-3.23c2.6,0,5,4.77,5.71,6.44s.56,1.65,2.85.2a86.31,86.31,0,0,0,11.4-8.48c4.45-4.14,4.75-6.88,4.75-6.88s-7-7-8.53-6.81l0,2.46c-.31,2.29-14.39,7.54-15.63,8.69A59.21,59.21,0,0,0,356.44,132.53Z" style="fill: #407BFF; transform-origin: 371.67px 125.389px;" id="elkzdg2oeeijj" class="animable"></path><path d="M348.13,133.74c.34.94,2.72-7.09,4.17-6.91.7.07,2.24,2.82,4.14,5.7-.56-2.25-1.91-4.89-2-7.84a47.27,47.27,0,0,1,.38-6.39l-.06-2.27c-.48,0-2,.88-3.6,2.7a11.84,11.84,0,0,0-2.85,5.71A28.84,28.84,0,0,0,348.13,133.74Z" style="fill: #407BFF; transform-origin: 352.139px 124.923px;" id="elllih2wr32bq" class="animable"></path></g><g id="freepik--tie--inject-10"><g style="opacity: 0.3; transform-origin: 367.369px 125.389px;" class="animable" id="el2ufwe7fqt2i"><path d="M356.44,132.53s3.5-3.23,5.75-3.23c2.6,0,5,4.77,5.71,6.44s.56,1.65,2.85.2a86.31,86.31,0,0,0,11.4-8.48c4.45-4.14,4.75-6.88,4.75-6.88s-7-7-8.53-6.81l0,2.46c-.31,2.29-14.39,7.54-15.63,8.69A59.21,59.21,0,0,0,356.44,132.53Z" id="elu2slir95uii" class="animable" style="transform-origin: 371.67px 125.389px;"></path><path d="M348.13,133.74c.34.94,2.72-7.09,4.17-6.91.7.07,2.24,2.82,4.14,5.7-.56-2.25-1.91-4.89-2-7.84a47.27,47.27,0,0,1,.38-6.39l-.06-2.27c-.48,0-2,.88-3.6,2.7a11.84,11.84,0,0,0-2.85,5.71A28.84,28.84,0,0,0,348.13,133.74Z" id="elarcx7ps7f1s" class="animable" style="transform-origin: 352.139px 124.923px;"></path></g></g><path d="M395.21,124.09c13.88,3.62,15.78,7.13,21.52,19.06,2.95,6.13,10.31,20.46,12.48,25.29,6.71,15,7.15,23.37,2.72,26.87-5.07,4-33.54-31.51-33.54-31.51S384.16,134.53,395.21,124.09Z" style="fill: #407BFF; transform-origin: 412.919px 159.857px;" id="elafnqvl68y1v" class="animable"></path><g id="elz8pki8uqry"><path d="M395.21,124.09c13.88,3.62,15.78,7.13,21.52,19.06,2.95,6.13,10.31,20.46,12.48,25.29,6.71,15,7.15,23.37,2.72,26.87-5.07,4-33.54-31.51-33.54-31.51S384.16,134.53,395.21,124.09Z" style="opacity: 0.3; transform-origin: 412.919px 159.857px;" class="animable" id="el6uxf57iitwg"></path></g><g id="elt3i79mgjfe"><path d="M422.16,188.86c-1.2-1.23-2.56-2.69-4-4.27-7-8.43-19.77-20.79-19.77-20.79a87,87,0,0,1-3.47-8.36c4.67,2.5,23.28,11.71,28.7,16,5.88,4.64,6.53,8.83,8.12,13.64Z" style="opacity: 0.3; transform-origin: 413.33px 172.15px;" class="animable" id="el7bqxxwhpvpw"></path></g><path d="M412.32,166.55c6.28-.77,19.05,5.27,21.79,9.39s1.38,7.55,2.2,10.16,1.17,7.41-1.47,10-10.5,5.43-18-.65Z" style="fill: #407BFF; transform-origin: 424.614px 182.78px;" id="eld2h36rjipod" class="animable"></path><g id="el6uwimrxswch"><path d="M412.32,166.55c6.28-.77,19.05,5.27,21.79,9.39s1.38,7.55,2.2,10.16,1.17,7.41-1.47,10-10.5,5.43-18-.65Z" style="opacity: 0.6; transform-origin: 424.614px 182.78px;" class="animable" id="elgwvnwwekpdh"></path></g><path d="M399.22,160.29c-5.65-2.87-7.62-3.68-11.72-7.77s-7.72-6.18-10.63-8.18-4.79-5.42-6.37-6.86c-1.1-1-2.49.81-2.09,3.44.28,1.82,1.67,3.92,3.59,6s.91,1.84-1.47,1.51a83.87,83.87,0,0,0-13.07,0c-2.39.35-4.71,1.22-4.33,2.74,0,0-3.84-.36-4,1.67s2.71,3.48,2.71,3.48-.14,1.68,2.83,2.69c1.67.57,6.74,1.31,8.55,1.78,2.06.53,4.27,1.33,4.27,1.33a87.15,87.15,0,0,0-8.85,0c-2.43.32-2.1,2,.71,3.16s10.93,1.12,13.34,2.1,4.54,1.41,9.22,1.93a9.72,9.72,0,0,1,6.49,3.31c2.84,3,15.49,13.37,18.73,16.77a25.37,25.37,0,0,0,12.33,6.91c6.25,1.69,11.52.05,12.68-1.11s1.79-5.08-.82-11.11c-3.44-7.95-5.16-9.46-10.82-13.05C414.2,167.05,402.25,161.82,399.22,160.29Z" style="fill: rgb(200, 133, 106); transform-origin: 391.134px 167.113px;" id="elrrc8an0dlmp" class="animable"></path><path d="M372,146.9c1.17,1.26,1.25,1.67.61,1.72h0c.92,0,2.77.39,3-.35s-1.61-1.78-3.42-3a12.47,12.47,0,0,1-3.76-4.31C368.69,142.74,370.08,144.84,372,146.9Z" style="fill: rgb(175, 97, 82); transform-origin: 372.03px 144.841px;" id="el3vbvuk4i0ag" class="animable"></path><path d="M353.13,151.15a75.85,75.85,0,0,1,11.18-.09,33,33,0,0,1,4.58.63,44.45,44.45,0,0,1,4.49,1.09c-1.53,0-3.05-.13-4.56-.28s-3-.33-4.49-.38-5.14-.29-6.66-.45S354.65,151.33,353.13,151.15Z" style="fill: rgb(175, 97, 82); transform-origin: 363.255px 151.838px;" id="elyuv1i017fke" class="animable"></path><path d="M351.8,156.3a1.17,1.17,0,0,1,.11-.61,1.27,1.27,0,0,1,.48-.44,3.9,3.9,0,0,1,1.24-.35,14.26,14.26,0,0,1,2.53-.05c1.66.07,5.42.29,7.08.47.83.11,1.67.21,2.51.37s1.66.41,2.46.62c1.61.43,3.23.89,4.84,1.42-1.67-.13-3.33-.33-5-.61-.84-.13-1.65-.35-2.44-.44s-1.63-.22-2.45-.3c-1.65-.2-5.4-.47-7.05-.7a20.6,20.6,0,0,0-2.44-.25C352.93,155.39,352,155.41,351.8,156.3Z" style="fill: rgb(175, 97, 82); transform-origin: 362.423px 156.273px;" id="elqvq1ewdn6w" class="animable"></path><path d="M372.34,162.36s-2.72-.58-4.27-1-6.64-.91-6.64-.91h0c.42.07,1.4.21,1.75.3,2.06.53,4.27,1.33,4.27,1.33A47.56,47.56,0,0,1,372.34,162.36Z" style="fill: rgb(175, 97, 82); transform-origin: 366.885px 161.405px;" id="elgccf8xq3ndu" class="animable"></path></g></g></g><g id="freepik--chartacter-1--inject-10" class="animable" style="transform-origin: 167.965px 244.473px;"><g id="freepik--chartacter--inject-10" class="animable" style="transform-origin: 167.965px 244.473px;"><g id="freepik--bottom--inject-10" class="animable" style="transform-origin: 137.671px 314.837px;"><path d="M148.29,368,146.5,350.1,168.75,348s-1,14.15-.95,20.64c0,3.06,2.14,8.84,2.14,8.84s-8.8,4.46-13.32,2.56-7.47-9.09-7.35-10.4Z" style="fill: rgb(255, 189, 167); transform-origin: 158.22px 364.256px;" id="elv08kuss71g" class="animable"></path><path d="M195.19,399.4c.31,0,.42,2.88-1.34,4.21-2,1.54-8.42,4.38-15.88,3s-11.4-3.89-14.27-6.54-6.87-6.38-10.23-7.3a24.46,24.46,0,0,1-8.21-4.64c-1-1-.57-5.29-.57-5.29Z" style="fill: rgb(38, 50, 56); transform-origin: 169.985px 394.909px;" id="elose9uyo8l9l" class="animable"></path><path d="M148.13,366.33s-.42.18-.67,1.16c-.3,1.17-.75,4.58-1.36,6.49-.85,2.65-1.64,8.13-1.35,10.34s6.13,5.18,9.35,6.6a41.71,41.71,0,0,1,10.28,7.23c3.36,3.06,10.62,6.46,15.53,6.7,5.8.28,12.44-1.21,14.09-3.77,2-3.17,3.61-6.9-4.75-11.3-1.59-.84-7.11-4.49-9-5.8-5.08-3.56-8.61-6.77-10.7-12.69a3.21,3.21,0,0,0-1.13-1.83,2.77,2.77,0,0,0-1.66-.24c-1.45.11-7.21.57-8.55,1.11-1.19.48-2.86,1-2.92,2.47a4.8,4.8,0,0,0,.24,1.5c.08.3.14.7-.13.86s-.58-.05-.8-.26a22.36,22.36,0,0,1-2.15-2.87,24.85,24.85,0,0,0-2.07-2.6,14.61,14.61,0,0,1-1.42-1A3.29,3.29,0,0,1,148.13,366.33Z" style="fill: rgb(69, 90, 100); transform-origin: 170.146px 385.607px;" id="elzoxhbz7mz4t" class="animable"></path><path d="M164.38,398.15a56.26,56.26,0,0,0-4.49-3.71h0s9.76,6.61,14,4.1c2.73-1.63,1.61-3.85,1.58-4.54s9.56-5,12.13-5.18h0c.69.43,1.26.79,1.64,1,6.56,3,7.25,6.47,5.88,10.69-1.65,2.57-7.63,5-15.13,4.56C175.1,404.75,167.74,401.21,164.38,398.15Z" style="fill: rgb(55, 71, 79); transform-origin: 177.797px 396.971px;" id="elk4n1dn2fs5" class="animable"></path><path d="M174.89,392c5.23,2.4,2.89,3.26,1.38,3.38s-10.21-5.54-15.45-10.12c-5.46-4.78-9.57-11-11.6-12.77-.76-.66-1.57-1.46-2.28-2.2.2-1.15.38-2.2.52-2.75.25-1,.67-1.16.67-1.16a6.36,6.36,0,0,0,.84,2.08,14.61,14.61,0,0,0,1.42,1,24.85,24.85,0,0,1,2.07,2.6,22.36,22.36,0,0,0,2.15,2.87C158.94,381,169.67,389.55,174.89,392Z" style="fill: rgb(55, 71, 79); transform-origin: 162.53px 380.881px;" id="elykl1clhzkb" class="animable"></path><path d="M175.93,394.54a.53.53,0,0,1-.36-.87c1.62-1.74,9-5.66,12.94-5a.52.52,0,0,1,.43.6.52.52,0,0,1-.61.43c-3.65-.6-10.69,3.31-12,4.68A.52.52,0,0,1,175.93,394.54Z" style="fill: rgb(38, 50, 56); transform-origin: 182.196px 391.568px;" id="elyhwy1z5i1rp" class="animable"></path><path d="M171.44,391.45a.51.51,0,0,1-.33-.13.51.51,0,0,1,0-.74c1.61-1.73,9-5.65,12.93-5a.52.52,0,0,1,.43.6.51.51,0,0,1-.61.43c-3.65-.59-10.69,3.31-12,4.69A.52.52,0,0,1,171.44,391.45Z" style="fill: rgb(38, 50, 56); transform-origin: 177.714px 388.48px;" id="eljpisu6zqfy" class="animable"></path><path d="M166.93,388.52a.53.53,0,0,1-.36-.88c1.61-1.73,9-5.65,12.93-5a.51.51,0,0,1,.43.6.52.52,0,0,1-.61.43c-3.65-.6-10.69,3.3-12,4.68A.53.53,0,0,1,166.93,388.52Z" style="fill: rgb(38, 50, 56); transform-origin: 173.188px 385.544px;" id="elyq9d93vcije" class="animable"></path><path d="M162.78,385.22a.53.53,0,0,1-.36-.87c1.62-1.74,9-5.65,12.93-5a.53.53,0,0,1,.44.6.53.53,0,0,1-.61.43c-3.65-.59-10.69,3.31-12,4.68A.52.52,0,0,1,162.78,385.22Z" style="fill: rgb(38, 50, 56); transform-origin: 169.045px 382.249px;" id="el9rohpl9sbjp" class="animable"></path><path d="M158.73,381.93a.54.54,0,0,1-.32-.13.52.52,0,0,1,0-.74c2.23-2.46,9.93-5.65,13.84-5a.52.52,0,0,1,.43.6.53.53,0,0,1-.61.43c-3.51-.58-10.89,2.49-12.87,4.67A.51.51,0,0,1,158.73,381.93Z" style="fill: rgb(38, 50, 56); transform-origin: 165.471px 378.956px;" id="elc7ek2hemmr" class="animable"></path><path d="M107.41,377.59l6.36-21.71-21.5-4.7-1.73,21.71s-2,5.74-.93,7.82,14,5,15.29,3.73S107.41,377.59,107.41,377.59Z" style="fill: rgb(255, 189, 167); transform-origin: 101.533px 367.965px;" id="elthigsmn9wqa" class="animable"></path><path d="M103,412.15c-.88,4.9-2.12,8-4.43,10.58s-6.14,2.77-9.83,1.22-8.27-4.72-8.87-9.2,0-7.37,1.33-11.82Z" style="fill: rgb(38, 50, 56); transform-origin: 91.3185px 413.932px;" id="elmeizjjnzfs" class="animable"></path><path d="M90.54,372.89c-1.57-.18-1.39,3.73-2.55,10.34-1.26,7.16-4.87,12.61-6.39,18.31-1.74,6.52-1.68,9.58.5,14.12s11.07,10.23,16.32,5.28c4.29-4,5-9.25,5.45-16a149.9,149.9,0,0,1,1.57-17.09c.87-5,3.26-9.45,2-10.26-.19.72-1.85,5.7-2.72,5.56a9.25,9.25,0,0,1,.19-1.89,2.13,2.13,0,0,0-.24-1.7,7.38,7.38,0,0,0-2.45-1.44c-1.5-.55-4.2-1.29-5.75-1.7-.77-.21-1.54-.38-2.32-.52a6.75,6.75,0,0,0-2-.11,1.22,1.22,0,0,0-.92.52,1.91,1.91,0,0,0-.17.75,4.64,4.64,0,0,1-.35,1.34c-.08.19-.26.4-.48.31a.44.44,0,0,1-.21-.45C90.08,377.45,90.46,373.31,90.54,372.89Z" style="fill: rgb(69, 90, 100); transform-origin: 94.0859px 397.87px;" id="elsgtyj2qs16" class="animable"></path><path d="M82.17,399.7c-.27.94-1.91,7.17-.08,8.68s3.71-3.17,3.71-3.17,5.12-.44,12,3.71c-.49,1,.24,4.6,2.31,4.24s3.66-7.55,3.68-7.64c-.42,6.47-1.25,11.5-5.41,15.42-5.25,4.95-14.14-.74-16.32-5.28s-2.24-7.6-.5-14.12C81.77,400.89,82,400.28,82.17,399.7Z" style="fill: rgb(55, 71, 79); transform-origin: 92.0612px 411.277px;" id="elrvalnpzlxpg" class="animable"></path><path d="M86.32,405.74c-.31,2.42-2.9,1.1-2.63-2.34s2.61-11.69,3.65-17.28c1-8.08,1.63-13.41,3.2-13.23,0,.08,0,.16,0,.24s-.45,4.61-.51,5.13c-.59,4.93-1.27,14.55-2.25,19A68.65,68.65,0,0,0,86.32,405.74Z" style="fill: rgb(55, 71, 79); transform-origin: 87.1052px 389.931px;" id="eliu4wk3waww" class="animable"></path><path d="M97,408.7a68.51,68.51,0,0,0,2.44-8.23c1-4.37,4.26-13.07,5.87-17.75.47-.76,2.09-5.13,2.09-5.13,1.07.38-.29,4.55-.92,6.51s-1.4,4-2.22,6.86c-2,5.51-2.67,13.93-3.93,17.1S96.23,411,97,408.7Z" style="fill: rgb(55, 71, 79); transform-origin: 102.334px 394.012px;" id="elzhcqakn7i3" class="animable"></path><path d="M98,409.14a.72.72,0,0,1-.2-.09,21.55,21.55,0,0,0-11.88-3.32.65.65,0,0,1-.66-.5.47.47,0,0,1,.48-.55,22.63,22.63,0,0,1,12.7,3.56.52.52,0,0,1,.16.74A.55.55,0,0,1,98,409.14Z" style="fill: rgb(38, 50, 56); transform-origin: 91.9723px 406.923px;" id="eluptgj822tde" class="animable"></path><path d="M99.87,404.13a.66.66,0,0,1-.19-.09,26.8,26.8,0,0,0-13.3-3.71.65.65,0,0,1-.65-.51.49.49,0,0,1,.51-.54,27.58,27.58,0,0,1,14,3.93.52.52,0,0,1,.2.73A.56.56,0,0,1,99.87,404.13Z" style="fill: rgb(38, 50, 56); transform-origin: 93.1217px 401.713px;" id="elnhg3pr1t57" class="animable"></path><path d="M87.32,395.41a.66.66,0,0,1-.45-.44.47.47,0,0,1,.44-.58c7.22-.82,13.76,3.61,14,3.8a.51.51,0,0,1,.16.74.6.6,0,0,1-.8.07c-.06,0-6.42-4.34-13.14-3.57A.71.71,0,0,1,87.32,395.41Z" style="fill: rgb(38, 50, 56); transform-origin: 94.2114px 396.705px;" id="elea6s0u09a1n" class="animable"></path><path d="M88.26,390.78a.61.61,0,0,1-.45-.43.46.46,0,0,1,.42-.59,20.88,20.88,0,0,1,14.33,3.81.51.51,0,0,1,.12.75.62.62,0,0,1-.82,0s-5.94-4.5-13.35-3.54A.69.69,0,0,1,88.26,390.78Z" style="fill: rgb(38, 50, 56); transform-origin: 95.2925px 392.062px;" id="el12fh4luu3zp" class="animable"></path><path d="M89.33,385.57a.62.62,0,0,1-.45-.42.46.46,0,0,1,.41-.59c7.47-1.08,14.14,3.77,14.42,4a.5.5,0,0,1,.13.74.61.61,0,0,1-.81,0c-.06-.05-6.5-4.72-13.44-3.73A.57.57,0,0,1,89.33,385.57Z" style="fill: rgb(38, 50, 56); transform-origin: 96.4055px 386.929px;" id="eliqqzvqtq6n" class="animable"></path><path d="M103.45,204.74c-.47,0-2.2,20.66-2.36,22.7-.78,9.65-1.86,19.17-2,28.84-.08,5-1,14.21-1.21,19.25a293.2,293.2,0,0,1-3.7,37.18A122.35,122.35,0,0,0,92.38,327c-.27,4.95,0,10-1.24,14.81a66.4,66.4,0,0,0-1.67,6.45c-.41,2.8.21,4.35,1.87,6.56.17,3.11-.24,4.11.62,4.86,4.31,3.75,12.93,4.41,18.72,4.4.91,0,1.76-2.07,2.21-2.88s.26-1.24,1.08-1.76,2.33-1,3.14-1.59a8.56,8.56,0,0,0,3.19-4.88c.55-1.89.73-3.86,1.17-5.78a67.91,67.91,0,0,1,2.75-7.91,116.26,116.26,0,0,0,4.35-17.16c.86-4.29,1.69-8.59,2.59-12.87,2.81-13.27,4.16-21.66,5.75-31.12S142.4,297,142.4,297a30.72,30.72,0,0,1-.27,5.15c-.14,3.36-.07,6.66-.52,10a69.54,69.54,0,0,0,.55,22.16c.71,3.84,1.34,6.49,1.12,10.4-.13,2.29-.54,4.32.36,6.44.64,1.53,1.59,1.91,2.4,3.32.34.59.34,5.19.7,5.41,0,0,13.39,6.94,21.91.08.12-1.33,0-4,.57-5.17a7.28,7.28,0,0,0,2.52-5c.16-2.16-.5-3.74-.51-5.9a68.38,68.38,0,0,1,.77-7.94,87.8,87.8,0,0,0,.47-11.35c0-3.29-.59-6.79-.06-10A133.64,133.64,0,0,0,173.6,298c.73-21.42,1.1-65-1.18-92.68Z" style="fill: #407BFF; transform-origin: 131.754px 284.41px;" id="elyrrx1psbeyd" class="animable"></path><g id="el0lorslpbobzm"><path d="M103.45,204.74c-.47,0-2.2,20.66-2.36,22.7-.78,9.65-1.86,19.17-2,28.84-.08,5-1,14.21-1.21,19.25a293.2,293.2,0,0,1-3.7,37.18A122.35,122.35,0,0,0,92.38,327c-.27,4.95,0,10-1.24,14.81a66.4,66.4,0,0,0-1.67,6.45c-.41,2.8.21,4.35,1.87,6.56.17,3.11-.24,4.11.62,4.86,4.31,3.75,12.93,4.41,18.72,4.4.91,0,1.76-2.07,2.21-2.88s.26-1.24,1.08-1.76,2.33-1,3.14-1.59a8.56,8.56,0,0,0,3.19-4.88c.55-1.89.73-3.86,1.17-5.78a67.91,67.91,0,0,1,2.75-7.91,116.26,116.26,0,0,0,4.35-17.16c.86-4.29,1.69-8.59,2.59-12.87,2.81-13.27,4.16-21.66,5.75-31.12S142.4,297,142.4,297a30.72,30.72,0,0,1-.27,5.15c-.14,3.36-.07,6.66-.52,10a69.54,69.54,0,0,0,.55,22.16c.71,3.84,1.34,6.49,1.12,10.4-.13,2.29-.54,4.32.36,6.44.64,1.53,1.59,1.91,2.4,3.32.34.59.34,5.19.7,5.41,0,0,13.39,6.94,21.91.08.12-1.33,0-4,.57-5.17a7.28,7.28,0,0,0,2.52-5c.16-2.16-.5-3.74-.51-5.9a68.38,68.38,0,0,1,.77-7.94,87.8,87.8,0,0,0,.47-11.35c0-3.29-.59-6.79-.06-10A133.64,133.64,0,0,0,173.6,298c.73-21.42,1.1-65-1.18-92.68Z" style="opacity: 0.3; transform-origin: 131.754px 284.41px;" class="animable" id="el6re8viq0pvi"></path></g><g id="elca2pblgo5gc"><path d="M115.08,229.89c1.51,17-7.86,23.3-13.78,23.3C101.3,253.19,113.29,247.12,115.08,229.89Z" style="opacity: 0.3; transform-origin: 108.271px 241.54px;" class="animable" id="elj9z5ctair79"></path></g><g id="el8mvrb7u9l5j"><path d="M142.94,239.89,136.25,282c.22-1.3.44-2.6.66-3.93,1.6-9.45,5.49,18.88,5.49,18.88l-1-18.5a75.7,75.7,0,0,1,1.26-17.26l3.91-18.1a21.5,21.5,0,0,0,13.16-9.89C154.66,238.05,142.94,239.89,142.94,239.89Z" style="opacity: 0.3; transform-origin: 147.99px 265.075px;" class="animable" id="elc44qoy1qhk"></path></g><path d="M90.75,361.32c3.44,3.1,13.88,6.25,21.32,4.12l1.9-6c-5.61,1.48-16.82-.46-22.63-4.62Z" style="fill: #407BFF; transform-origin: 102.36px 360.478px;" id="elgjgy8oummws" class="animable"></path><g id="elxozx05533qn"><path d="M90.75,361.32c3.44,3.1,13.88,6.25,21.32,4.12l1.9-6c-5.61,1.48-16.82-.46-22.63-4.62Z" style="opacity: 0.6; transform-origin: 102.36px 360.478px;" class="animable" id="elvh8fa48uv7"></path></g><path d="M146.73,360.55c2.45,2.52,15.16,4.25,21.94.36l.55-6.16c-5.14,2.8-18.19,2.65-23.18-.32Z" style="fill: #407BFF; transform-origin: 157.63px 358.813px;" id="elwtzwndn142" class="animable"></path><g id="elm7f7uylen3"><path d="M146.73,360.55c2.45,2.52,15.16,4.25,21.94.36l.55-6.16c-5.14,2.8-18.19,2.65-23.18-.32Z" style="opacity: 0.6; transform-origin: 157.63px 358.813px;" class="animable" id="elbbfn4mkro1i"></path></g><g id="eltwui6lsxc0m"><path d="M98.21,268.93s-2,28-2.14,30,14.41,7.33,14.92,6.09c.85-2.05,1.14-6.78,4.62-29.38C103.4,273,98.21,268.93,98.21,268.93Z" style="opacity: 0.3; transform-origin: 105.839px 287.067px;" class="animable" id="elaq2oot9dfy"></path></g><g id="elm9hcx0stxen"><path d="M112.53,283.29a4.38,4.38,0,0,0-1.39-.25c-.55-.06-1.09-.14-1.63-.23a26.26,26.26,0,0,1-3.39-.85,26.81,26.81,0,0,1-3.65-1.48c-1-.48-1.86-1.08-2.82-1.55-.09,0-.13.14-.07.19a14.79,14.79,0,0,0,3,1.89,24.72,24.72,0,0,0,6.39,2.21c.57.11,1.14.21,1.72.28a3.78,3.78,0,0,0,1.83,0C112.59,283.51,112.62,283.33,112.53,283.29Z" style="opacity: 0.3; transform-origin: 106.069px 281.271px;" class="animable" id="elgnir7x1u3kc"></path></g><g id="ele0gw898jz6o"><path d="M106.41,278.86c-.11-.29-.2-.48-.52-.54a1,1,0,0,0-.77.12.9.9,0,0,0-.43.58,1,1,0,0,0,.43,1.08,1,1,0,0,0,1.07.08.71.71,0,0,0,.32-.6A1.49,1.49,0,0,0,106.41,278.86Zm-.36.81a.61.61,0,0,1-.76.08c-.36-.26-.21-1,.26-1a.57.57,0,0,1,.4.15A.6.6,0,0,1,106.05,279.67Z" style="opacity: 0.3; transform-origin: 105.59px 279.294px;" class="animable" id="elx8q520jstd"></path></g></g><g id="freepik--top--inject-10" class="animable" style="transform-origin: 167.965px 155.216px;"><g id="freepik--arm--inject-10" class="animable" style="transform-origin: 210.525px 156.946px;"><path d="M160.06,125.12c8.48,2.4,11.3,4.38,17.58,13.49,4.71,6.84,16.69,26.58,16.69,26.58s2.09,24.44-3.18,24.28a11.64,11.64,0,0,1-8-3.45c-7.28-7.66-19.47-25-19.47-25Z" style="fill: rgb(255, 189, 167); transform-origin: 177.399px 157.295px;" id="elmiy9nxf9kue" class="animable"></path><path d="M159.77,124.36c4.84.62,10.87,2.85,14.68,7.88s14.39,22.53,14.39,22.53-.29,5.25-6.55,11.52-11.87,6.27-11.87,6.27l-15.51-23.28Z" style="fill: rgb(69, 90, 100); transform-origin: 171.875px 148.46px;" id="el6rj4ytor2sg" class="animable"></path><path d="M193.6,164c-3.3,2.75-8.53,16.51-8.53,16.51s-1.65-5.88.57-11.22a28.7,28.7,0,0,1,5.82-8.79Z" style="fill: rgb(240, 153, 122); transform-origin: 189.04px 170.505px;" id="el740yrodjgfa" class="animable"></path><path d="M242.35,148.87c1.12-1.89,4-.92,5.54-2.14a1.54,1.54,0,0,0-.36-2.68c-1.17-.61-2.56-.32-3.82-.42a10.65,10.65,0,0,1-4.18-1.35c-2.73-1.47-6.21-2.65-9.11-.86a10.88,10.88,0,0,1,1.86,1.16C235.64,144.68,239,146.75,242.35,148.87Z" style="fill: rgb(240, 153, 122); transform-origin: 239.47px 144.693px;" id="el19tq6z72l83" class="animable"></path><path d="M253.83,148.82l-1.13.4c-.48.18-1,.34-1.44.53-.23.09-.45.19-.68.3s-.56.38-.65.36c-1.1-.31-2.44-1.14-4.31-1s-2.31.45-4.67-1.64c-1.6-1.4-3.47-3.84-5.63-5.13s-4.42-2.11-7-.15-4,3.35-6.74,5.21c-2.08,1.41-3.57,2.47-14.24,8.44-7.84,4.38-14.29,6.9-19.55,14-2.12,2.87-6.66,13.66-4.58,15.91,3,3.19,10.37,6,18.75-.23a109.33,109.33,0,0,0,10.92-9.24c3.46-3.27,5-5,9.91-9.7s7.77-7.14,10.54-8.4c2.37-1.08,5.33-.55,7.33-.26a20,20,0,0,0,7.88-.13c2.64-.41,4.37-1,6.19-1.34s3.41-1.47,5.19-2.34l3.08-1.46a2.41,2.41,0,0,0,.92-.6c.12-.18-.05-.63-.11-.84a1.5,1.5,0,0,0-.34-.57,4.72,4.72,0,0,0,1.12-.16c.34-.07.62-.15,1-.19s.52-.15.55-.4a.62.62,0,0,0-.14-.41,3,3,0,0,0-1.45-1.1,8.77,8.77,0,0,0-2.46-.28,1,1,0,0,1-.35-.07,2.18,2.18,0,0,1-.38-.3,1.89,1.89,0,0,0-1.42-.39,23.87,23.87,0,0,0-2.67.56c-.54.11-1.1.13-1.64.22A12,12,0,0,0,253.83,148.82Z" style="fill: rgb(255, 189, 167); transform-origin: 224.409px 165.426px;" id="elg8uvk4zvoy9" class="animable"></path><path d="M245.14,150.24c-.37-.16-.73-.35-1.11-.52l-.3-.15a16.18,16.18,0,0,0,2.33,0c1.36-.06,2.43.59,3.71,1a.84.84,0,0,0,.48-.09,18.43,18.43,0,0,1,6.65-2.15c1.46-.18,3-1.18,4.4-.29-1.28-1-3,0-4.46.06a18.46,18.46,0,0,0-6.7,1.91l-.2.12a11.33,11.33,0,0,0-4-1,12.9,12.9,0,0,1-2.22,0c-2.84-1-4.48-4-6.87-5.74-2.4-1.94-6-3.24-8.53-.88,3.39-2.27,6.31-.48,8.91,1.9a5.23,5.23,0,0,0-6.34-.2,6,6,0,0,0-1.7,1.68,19.31,19.31,0,0,1,2-1.4,7.75,7.75,0,0,1,2.07-.64,7.35,7.35,0,0,1,4.17.76c1.39,1.3,2.69,2.75,3.92,3.8a6.46,6.46,0,0,0,1.86,1.06,7.79,7.79,0,0,0,1.8,1.16,5.34,5.34,0,0,0,2.45.51A16.23,16.23,0,0,1,245.14,150.24Zm5.31,2.3a8.33,8.33,0,0,1,.86,0,7.53,7.53,0,0,1,.83.07c.28,0,.55.1.81.16a6.77,6.77,0,0,1,.76.25l.14.06.18-.1a6.16,6.16,0,0,1,1.94-.73,7.65,7.65,0,0,1,2.06-.12l.13,0,.08-.05a10.9,10.9,0,0,1,1.8-.92,6.73,6.73,0,0,1,2.13-.34,1.15,1.15,0,0,0-.36-.07,3.33,3.33,0,0,0-.63,0,7.25,7.25,0,0,0-2.44.62,2.53,2.53,0,0,1-.63.28,2.58,2.58,0,0,1-.68,0,5.2,5.2,0,0,0-2.82.55,2.46,2.46,0,0,1-.62.28,2.24,2.24,0,0,1-.89-.06A4.21,4.21,0,0,0,250.45,152.54Zm10.08-3.93c-.32.1-.62.25-.94.34-.65.18-1.34.12-2,.25a3.55,3.55,0,0,0-1.84,1,.39.39,0,0,1-.1.08c-.21.12-.59,0-.8-.08s-.64-.13-1-.18a7,7,0,0,0-3,.34c.4,0,.8-.1,1.19-.11a9.13,9.13,0,0,1,1.17,0,8.81,8.81,0,0,1,1.15.14,6.4,6.4,0,0,1,1.07.31l.19.08.16-.14a5.24,5.24,0,0,1,1.7-1,7.69,7.69,0,0,1,1.84-.36l.36-.07a1.89,1.89,0,0,0,.33-.13,7.93,7.93,0,0,1,1.55-.61c-.16,0-.35,0-.51,0A4.39,4.39,0,0,0,260.53,148.61Z" style="fill: rgb(240, 153, 122); transform-origin: 245.245px 147.16px;" id="eludphtxcs1cs" class="animable"></path></g><g id="freepik--chest--inject-10" class="animable" style="transform-origin: 136.824px 173.503px;"><path id="freepik--chest--inject-10" d="M126.54,125c-8.46,1.35-14.33,2.68-18.41,3.59,0,0-10.19,7.28-7.28,37.75.41,4.31,1.4,16.63,1.31,27-.06,7.37.11,17.33-.23,22.47,0,0,17.06,9.91,45.54,6.84,22.37-2.41,25.76-10.56,25.76-10.56s.44-36.3-.62-53.34c-1.39-22.39-6.58-27.34-12.84-34.34a108,108,0,0,0-13.72-.62C138.26,123.75,135,123.6,126.54,125Z" style="fill: rgb(240, 240, 240); transform-origin: 136.824px 173.503px;" class="animable"></path><path d="M164.6,146.07a80.47,80.47,0,0,1,1.49,14.68c-11.07,3.94-24.59,6.93-37.63,6.4-.08-5.51-.49-10.09-1-15.3C136.61,152.16,153.18,150.13,164.6,146.07Z" style="fill: rgb(224, 224, 224); transform-origin: 146.775px 156.64px;" id="el8gnt9103vfx" class="animable"></path></g><g id="freepik--head--inject-10" class="animable" style="transform-origin: 140.38px 98.9228px;"><path d="M120.36,78.89s-3.64.57-5.72,5.15c-1,2.31-1.63,7.89,2.5,19.11a45,45,0,0,0,6.73,12.21,5.93,5.93,0,0,0,3.66,2.35l-.89-8.82-.77-7.62s5.13-1.8,6-8.89c.67-5.71-1.79-7.84-1.79-7.84Z" style="fill: rgb(38, 50, 56); transform-origin: 122.942px 98.3px;" id="elic86ybj05ln" class="animable"></path><path d="M114.87,83.28c-1.67-8.71,15-21.46,25.46-15.37,3.42-4.91,11.92-3,12.85,2,3-1.51,8.94,5.36,7.63,9.1,3,8.14-1.06,11.51-5.09,11.51-9.88,0-20.46-.37-30.41.31Z" style="fill: rgb(38, 50, 56); transform-origin: 138.301px 77.9413px;" id="el2ol8q23jmg4" class="animable"></path><path d="M156.08,78.52c2.1,1.83,5.14,6,6.09,21.7.65,10.67-1.92,15.44-5.78,17.39A23.28,23.28,0,0,1,146,120l.15,6.39c9.47,8.61-16,11.21-22.42-.14l-.13-17.51c-.66,1.31-4.08,2.23-6.67-.23-4.1-3.88-3.44-9.62-.51-11.83s7.36-1.84,9.06,2.37c3.45,1.11,5.86-3.63,4.56-16.48C143.91,85.73,147.22,74.71,156.08,78.52Z" style="fill: rgb(255, 189, 167); transform-origin: 138.154px 105.771px;" id="elobug4brp71f" class="animable"></path><path d="M146,120c-11.19-.35-16.48-5.52-17.89-9.6,0,0-.34,7,7.5,10.39a22,22,0,0,0,10.36,1.91Z" style="fill: rgb(240, 153, 122); transform-origin: 137.054px 116.569px;" id="elx4wboarfd" class="animable"></path><path d="M150.44,106.67l-7.4-2a3.66,3.66,0,0,0,2.52,4.69A4.05,4.05,0,0,0,150.44,106.67Z" style="fill: rgb(177, 102, 104); transform-origin: 146.646px 107.08px;" id="el16luxwgsd5o" class="animable"></path><path d="M147.22,109.39a3.89,3.89,0,0,1-1.66-.08,3.64,3.64,0,0,1-2.63-2.88A4.43,4.43,0,0,1,147.22,109.39Z" style="fill: rgb(242, 143, 143); transform-origin: 145.075px 107.936px;" id="elaew8bsrxd5b" class="animable"></path><path d="M139.42,94.07a2.09,2.09,0,1,0,1.84-2.3A2.08,2.08,0,0,0,139.42,94.07Z" style="fill: rgb(38, 50, 56); transform-origin: 141.497px 93.8464px;" id="elu90tz0rcb8" class="animable"></path><path d="M154.12,92.2A2.09,2.09,0,1,0,156,89.91,2.09,2.09,0,0,0,154.12,92.2Z" style="fill: rgb(38, 50, 56); transform-origin: 156.199px 91.9905px;" id="elmwlu78cyr5h" class="animable"></path><polygon points="147.79 89.64 150.15 102.5 156.45 98.94 147.79 89.64" style="fill: rgb(240, 153, 122); transform-origin: 152.12px 96.07px;" id="elaai10onwkrf" class="animable"></polygon><path d="M158.25,87.68l-4.95-1.1a2.44,2.44,0,0,1,2.94-2A2.65,2.65,0,0,1,158.25,87.68Z" style="fill: rgb(38, 50, 56); transform-origin: 155.8px 86.1009px;" id="elt3dj0abh58" class="animable"></path><path d="M137.33,90.46l4.45-2.55a2.47,2.47,0,0,0-3.43-1A2.67,2.67,0,0,0,137.33,90.46Z" style="fill: rgb(38, 50, 56); transform-origin: 139.402px 88.5188px;" id="el2t0kkncgzqs" class="animable"></path><g id="freepik--Cap--inject-10" class="animable" style="transform-origin: 140.38px 80.9362px;"><path d="M158.05,78.07c-20.43.47-28.94,10-28.94,10-2.32,1.65-6,4.72-7.25,7.5a6.45,6.45,0,0,0-6.58,2.29,15.33,15.33,0,0,1-1.48-4.2c-1.6-6.83-2.07-21,14-26.77,14.79-5.27,25.38-3.09,28.79,4.81A33.71,33.71,0,0,1,158.05,78.07Z" style="fill: rgb(69, 90, 100); transform-origin: 135.551px 80.9362px;" id="elna5514kiac" class="animable"></path><path d="M128.63,86.15a27.92,27.92,0,0,1,9.12-11.55c4.49-3.52,14.53-5.34,19.06-6,7.92-1.18,10.08.24,10.36,1.42.07.28.39,1.59.47,1.88a1.2,1.2,0,0,1,0,.8c-.89,2-6.78,6.32-6.78,6.32-10.31-1.18-22.39,2.52-31.7,9.06Z" style="fill: #407BFF; transform-origin: 148.169px 78.1184px;" id="ele388e7rlpxh" class="animable"></path><path d="M129.11,88.06c9.31-6.54,21.64-9.84,31.7-9.06,0,0,5.89-4.27,6.78-6.32.48-1.13-.5-3.65-10.3-2.18-4.53.67-14.57,2.49-19,6A28,28,0,0,0,129.11,88.06Z" style="fill: rgb(55, 71, 79); transform-origin: 148.399px 79.0558px;" id="elm60ncvej1aa" class="animable"></path></g></g><g id="freepik--arm--inject-10" class="animable" style="transform-origin: 99.5565px 187.48px;"><path d="M107.7,130.82c-4,.68-14,2.33-17.88,10.12-5,10.14-12.74,27.28-17.7,40-3,7.61-3.18,10-.09,16.74,3,6.45,17.73,28,23.24,34.42,4.09,4.74,11.85,12.62,14.64,14.32,0,0,4.68-2.66,6.29-18.64,0,0,.26-1.74,4.41-.29,2.89,1,6.55,1.22,8.29-.45s-2.32-2.57-4.38-3.84a24.45,24.45,0,0,0-10-4.12c-5.13-.87-9.07-1.66-12-8.13-5.53-12.31-8.63-19.33-8.63-19.33l14.49-30.89C113.2,150.75,111.91,139.88,107.7,130.82Z" style="fill: rgb(255, 189, 167); transform-origin: 99.5565px 188.62px;" id="elvzfhwdx28nd" class="animable"></path><path d="M108.13,128.54c-12.35,3.1-16.81,6.31-22.24,18.93-3.66,8.49-10,23.22-10,23.22s2.73,5,10.17,7.79c10.5,3.9,14,2.13,14,2.13s5.35-11.71,9.78-21.07C115.47,147.71,112.72,133.69,108.13,128.54Z" style="fill: rgb(69, 90, 100); transform-origin: 94.4411px 154.775px;" id="elpii9rmyrcns" class="animable"></path><path d="M93.94,191.58c-3.22-4.23-10.13-4.52-10.13-4.52a13.15,13.15,0,0,1,11,2.67Z" style="fill: rgb(240, 153, 122); transform-origin: 89.31px 189.18px;" id="el6i71f9wnuea" class="animable"></path></g></g></g></g><defs>     <filter id="active" height="200%">         <feMorphology in="SourceAlpha" result="DILATED" operator="dilate" radius="2"></feMorphology>                <feFlood flood-color="#32DFEC" flood-opacity="1" result="PINK"></feFlood>        <feComposite in="PINK" in2="DILATED" operator="in" result="OUTLINE"></feComposite>        <feMerge>            <feMergeNode in="OUTLINE"></feMergeNode>            <feMergeNode in="SourceGraphic"></feMergeNode>        </feMerge>    </filter>    <filter id="hover" height="200%">        <feMorphology in="SourceAlpha" result="DILATED" operator="dilate" radius="2"></feMorphology>                <feFlood flood-color="#ff0000" flood-opacity="0.5" result="PINK"></feFlood>        <feComposite in="PINK" in2="DILATED" operator="in" result="OUTLINE"></feComposite>        <feMerge>            <feMergeNode in="OUTLINE"></feMergeNode>            <feMergeNode in="SourceGraphic"></feMergeNode>        </feMerge>            <feColorMatrix type="matrix" values="0   0   0   0   0                0   1   0   0   0                0   0   0   0   0                0   0   0   1   0 "></feColorMatrix>    </filter></defs></svg>